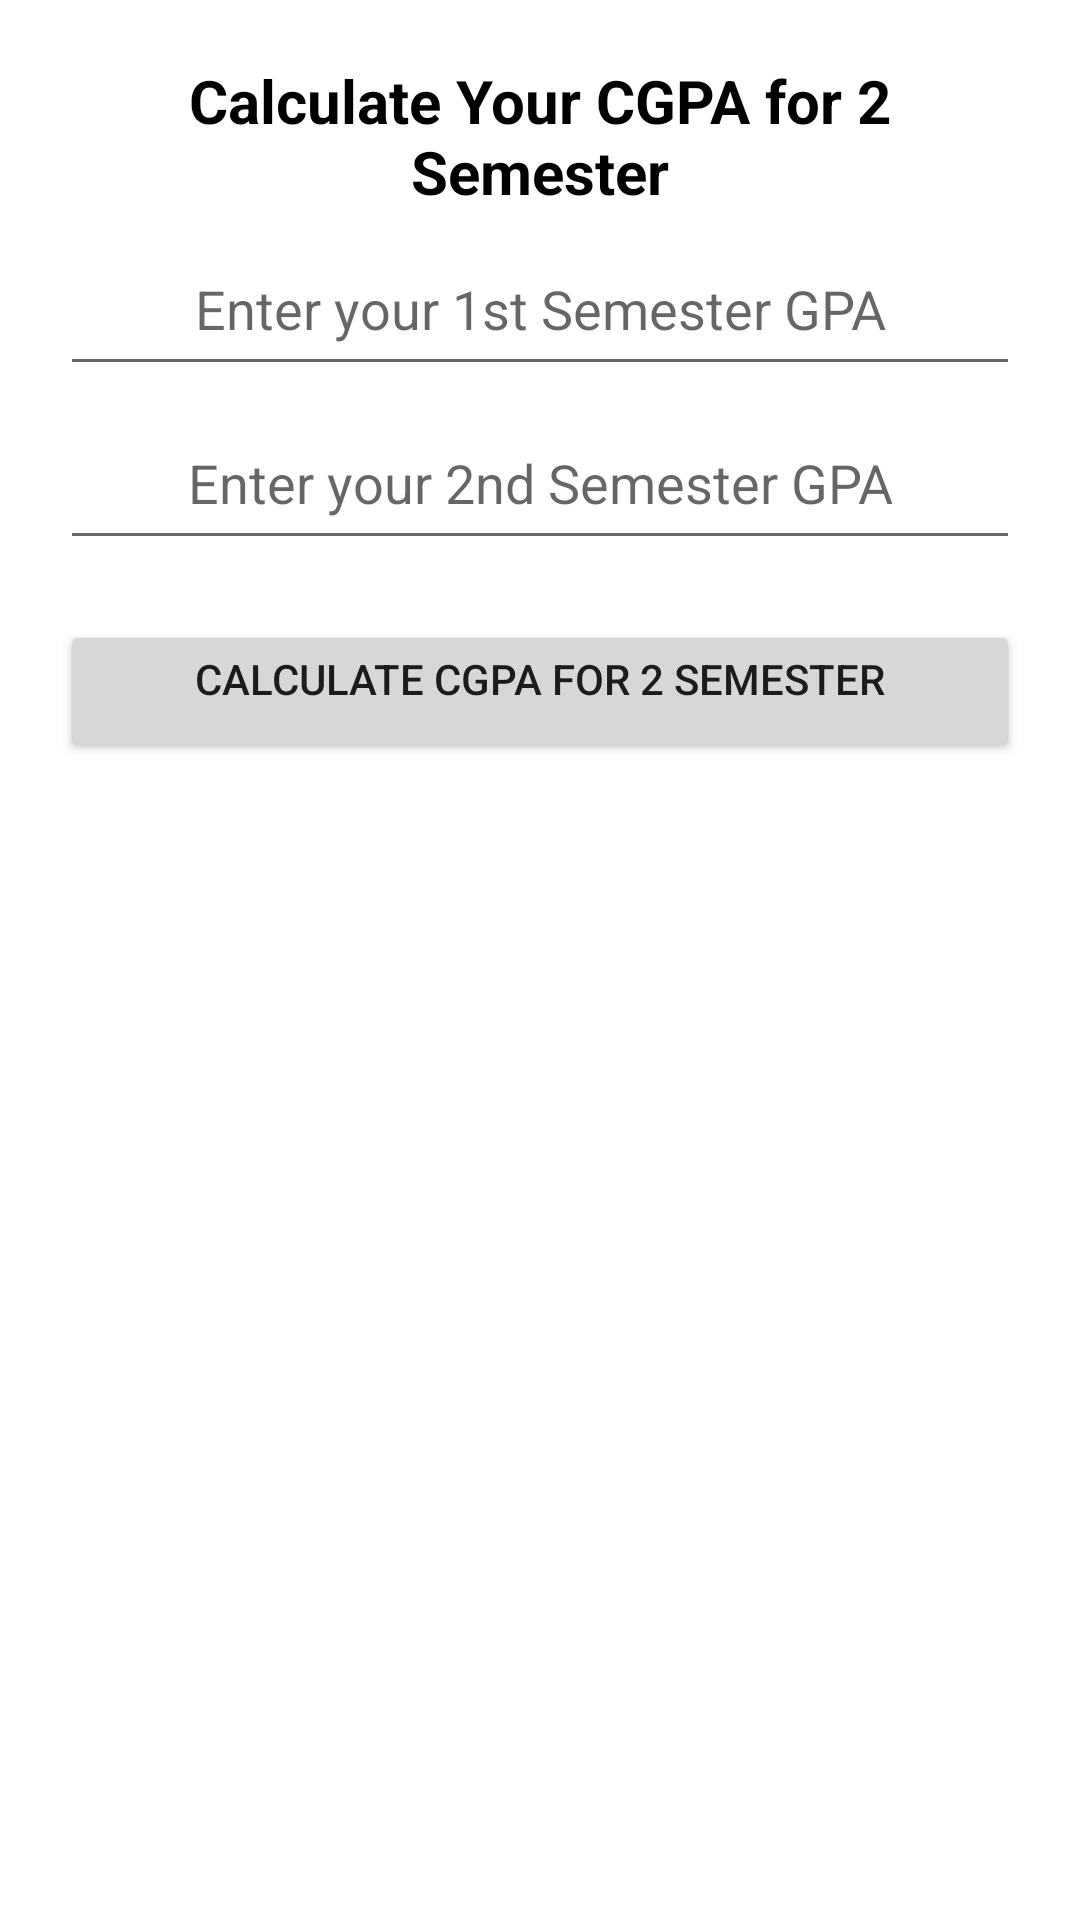

Layout XML and referenced resources for this Android screen:
<!-- AndroidManifest.xml: application theme Theme.SemesterCalculator -->
<!-- res/layout/activity_cgpa_sem2.xml -->
<?xml version="1.0" encoding="utf-8"?>
<LinearLayout xmlns:android="http://schemas.android.com/apk/res/android"
    xmlns:app="http://schemas.android.com/apk/res-auto"
    xmlns:tools="http://schemas.android.com/tools"
    android:layout_width="match_parent"
    android:layout_height="match_parent"
    android:orientation="vertical"
    tools:context=".CGPA_SEM_2">

    <TextView
        android:id="@+id/textView5"
        android:layout_width="match_parent"
        android:layout_height="wrap_content"
        android:layout_marginLeft="20dp"
        android:layout_marginRight="20dp"
        android:layout_marginTop="20dp"
        android:gravity="center_horizontal"
        android:text="Calculate Your CGPA for 2 Semester"
        android:textColor="@color/black"
        android:textSize="20sp"
        android:textStyle="bold" />

    <EditText
        android:id="@+id/etOne"
        android:layout_width="match_parent"
        android:layout_height="wrap_content"
        android:layout_marginLeft="20dp"
        android:layout_marginRight="20dp"
        android:layout_marginTop="10dp"
        android:ems="10"
        android:gravity="center_horizontal"
        android:hint="Enter your 1st Semester GPA"
        android:inputType="numberDecimal"
        android:minHeight="48dp"
        tools:ignore="SpeakableTextPresentCheck"/>

    <EditText
        android:id="@+id/etTwo"
        android:layout_width="match_parent"
        android:layout_height="wrap_content"
        android:layout_marginLeft="20dp"
        android:layout_marginRight="20dp"
        android:layout_marginTop="10dp"
        android:ems="10"
        android:gravity="center_horizontal"
        android:hint="Enter your 2nd Semester GPA"
        android:inputType="numberDecimal"
        android:minHeight="48dp"
        tools:ignore="SpeakableTextPresentCheck" />

    <Button
        android:id="@+id/btnCal"
        android:layout_width="match_parent"
        android:layout_height="wrap_content"
        android:layout_marginLeft="20dp"
        android:layout_marginRight="20dp"
        android:layout_marginTop="20dp"
        android:gravity="center_horizontal"
        android:text="Calculate CGPA for 2 Semester" />

</LinearLayout>
<!-- resources referenced by this layout -->
<resources>
  <style name="Theme.SemesterCalculator" parent="Theme.MaterialComponents.DayNight.DarkActionBar">
          
          <item name="colorPrimary">@color/purple_500</item>
          <item name="colorPrimaryVariant">@color/purple_700</item>
          <item name="colorOnPrimary">@color/white</item>
          
          <item name="colorSecondary">@color/teal_200</item>
          <item name="colorSecondaryVariant">@color/teal_700</item>
          <item name="colorOnSecondary">@color/black</item>
          
          <item name="android:statusBarColor">?attr/colorPrimaryVariant</item>
          
      </style>
  <!-- not gathered from this repository: default colours our renderer supplied (Android Studio template values) -->
  <color name="purple_500">#FF6200EE</color>
  <color name="purple_700">#FF3700B3</color>
  <color name="teal_200">#FF03DAC5</color>
  <color name="teal_700">#FF018786</color>
  <color name="black">#FF000000</color>
  <color name="white">#FFFFFFFF</color>
</resources>
